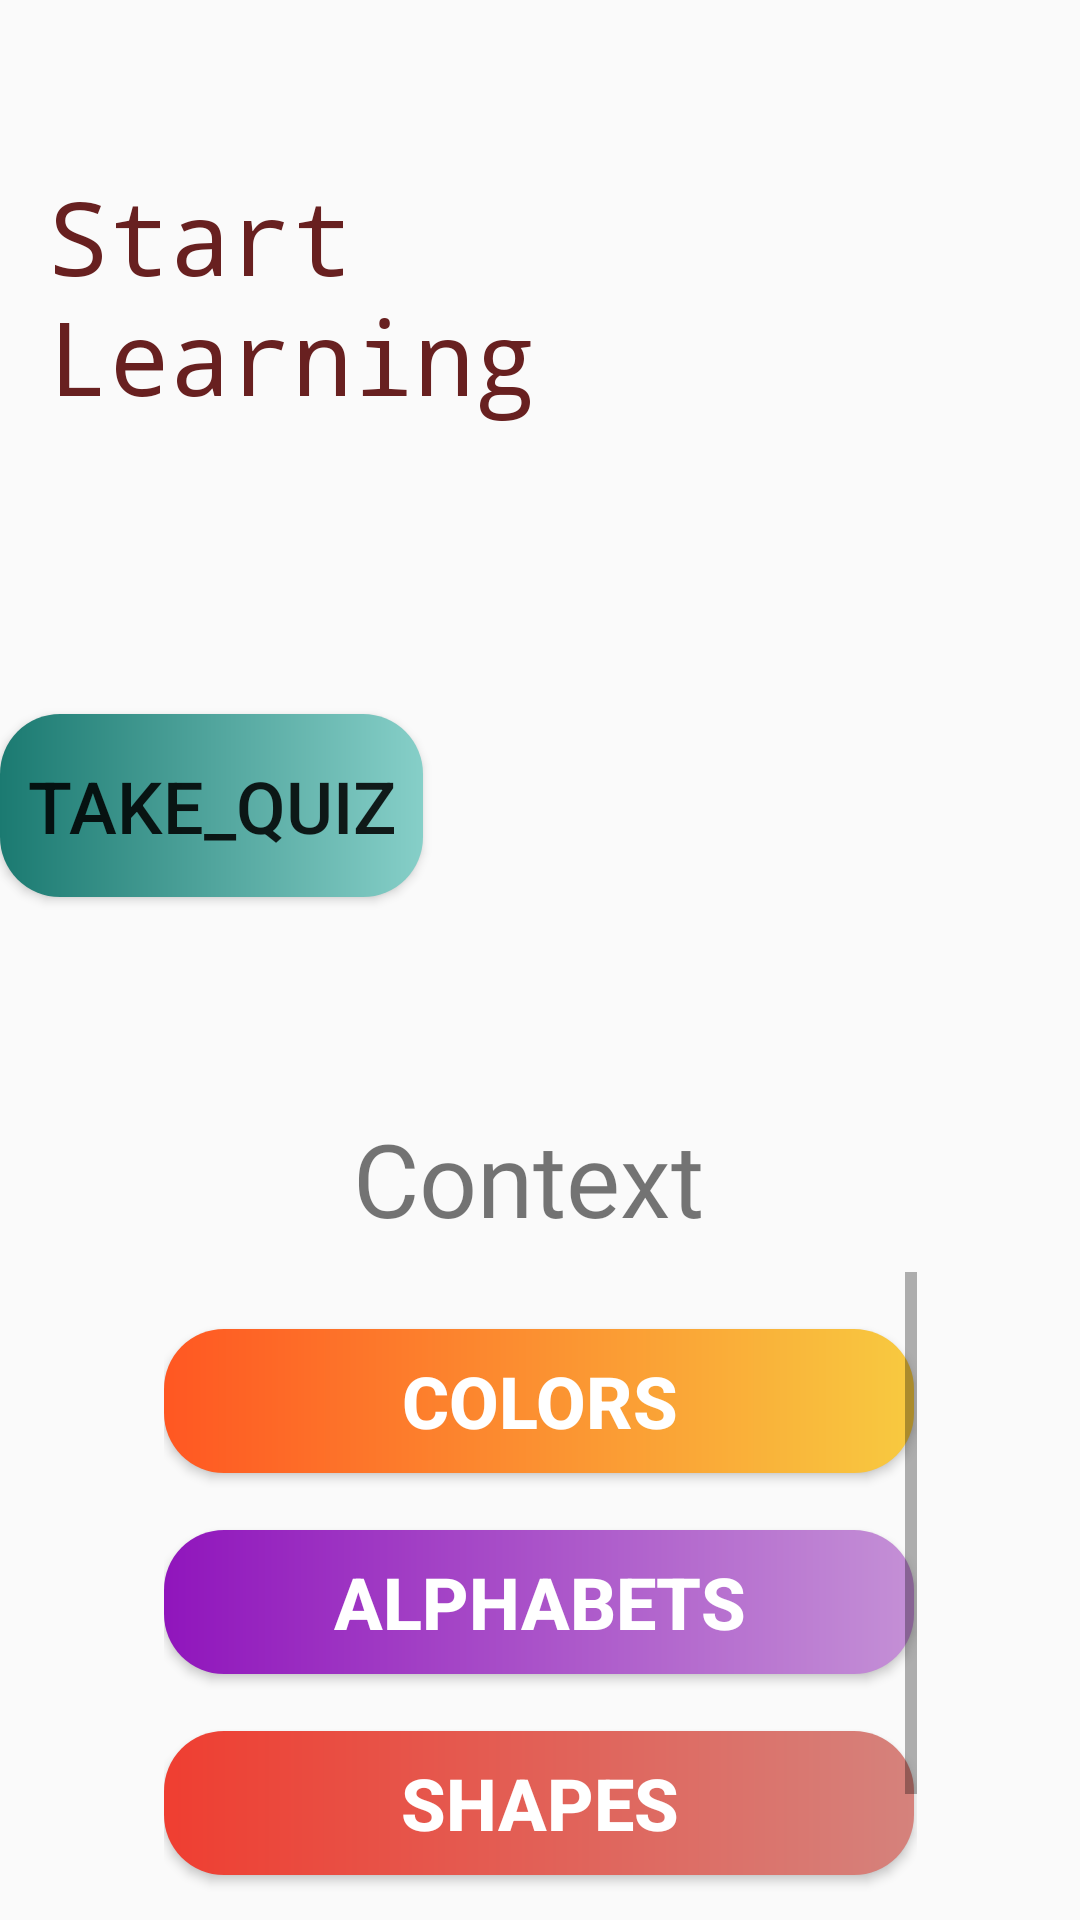

This screen was rendered from an Android layout file. Write that file and the resources it references.
<!-- AndroidManifest.xml: application theme Theme.Lets_learn -->
<!-- res/layout/activity_main.xml -->
<?xml version="1.0" encoding="utf-8"?>
<androidx.constraintlayout.widget.ConstraintLayout xmlns:android="http://schemas.android.com/apk/res/android"
    xmlns:app="http://schemas.android.com/apk/res-auto"
    xmlns:tools="http://schemas.android.com/tools"
    android:layout_width="match_parent"
    android:layout_height="match_parent"
    android:background="@drawable/home_bg"
    tools:context=".MainActivity">


    <ScrollView
        android:id="@+id/scrollView2"
        android:layout_width="251dp"
        android:layout_height="216dp"
        android:textAlignment="center"
        app:layout_constraintBottom_toBottomOf="parent"
        app:layout_constraintEnd_toEndOf="parent"
        app:layout_constraintStart_toStartOf="parent">

        <LinearLayout
            android:layout_width="match_parent"
            android:layout_height="wrap_content"
            android:layout_margin="0dp"
            android:orientation="vertical"
            android:textAlignment="center">


            <Button
                android:id="@+id/color"
                android:layout_width="250dp"
                android:layout_height="wrap_content"
                android:layout_marginTop="19dp"
                android:background="@drawable/color_item"
                android:gravity="center"
                android:text="COLORS"
                android:textAlignment="center"
                android:textColor="#fff"
                android:textSize="24sp"
                android:textStyle="bold"
                app:layout_constraintEnd_toEndOf="parent"
                app:layout_constraintStart_toStartOf="parent"
                app:layout_constraintTop_toBottomOf="@+id/imageView" />

            <Button
                android:id="@+id/alpahbet"
                android:layout_width="250dp"
                android:layout_height="wrap_content"
                android:layout_marginTop="19dp"
                android:background="@drawable/alphabet_item"
                android:gravity="center"
                android:text="ALPHABETS"
                android:textAlignment="center"
                android:textColor="#fff"
                android:textSize="24sp"
                android:textStyle="bold"
                app:layout_constraintEnd_toEndOf="parent"
                app:layout_constraintStart_toStartOf="parent"
                app:layout_constraintTop_toBottomOf="@+id/imageView" />

            <Button
                android:id="@+id/shape"
                android:layout_width="250dp"
                android:layout_height="wrap_content"
                android:layout_marginTop="19dp"
                android:background="@drawable/shape_item"
                android:gravity="center"
                android:text="SHAPES"
                android:textAlignment="center"
                android:textColor="#fff"
                android:textSize="24sp"
                android:textStyle="bold"
                app:layout_constraintEnd_toEndOf="parent"
                app:layout_constraintStart_toStartOf="parent"
                app:layout_constraintTop_toBottomOf="@+id/imageView" />

            <Button
                android:id="@+id/number"
                android:layout_width="250dp"
                android:layout_height="wrap_content"
                android:layout_marginTop="19dp"
                android:background="@drawable/number_item"
                android:gravity="center"
                android:text="Number"
                android:textAlignment="center"
                android:textColor="#fff"
                android:textSize="24sp"
                android:textStyle="bold"
                app:layout_constraintEnd_toEndOf="parent"
                app:layout_constraintStart_toStartOf="parent"
                app:layout_constraintTop_toBottomOf="@+id/imageView" />

        </LinearLayout>

    </ScrollView>

    <TextView
        android:id="@+id/textView3"
        android:layout_width="164dp"
        android:layout_height="102dp"
        android:layout_marginStart="16dp"
        android:layout_marginTop="56dp"

        android:fontFamily="monospace"
        android:text="Start Learning"
        android:textColor="#682020"
        android:textSize="34sp"
        app:layout_constraintStart_toStartOf="parent"
        app:layout_constraintTop_toTopOf="parent" />

    <TextView
        android:id="@+id/textView5"
        android:layout_width="149dp"
        android:layout_height="54dp"
        android:fontFamily="@font/alatsi"
        android:text="Context"
        android:textSize="34sp"
        app:layout_constraintBottom_toTopOf="@+id/scrollView2"
        app:layout_constraintEnd_toEndOf="parent"
        app:layout_constraintHorizontal_bias="0.558"
        app:layout_constraintStart_toStartOf="parent"
        app:layout_constraintTop_toTopOf="@+id/imageView3"
        app:layout_constraintVertical_bias="1.0" />

    <ImageView
        android:id="@+id/imageView3"
        android:layout_width="wrap_content"
        android:layout_height="wrap_content"
        android:layout_marginTop="80dp"
        app:layout_constraintEnd_toEndOf="parent"
        app:layout_constraintHorizontal_bias="1.0"
        app:layout_constraintStart_toStartOf="parent"
        app:layout_constraintTop_toBottomOf="@+id/textView3"
        app:srcCompat="@drawable/top_card" />

    <Button
        android:id="@+id/quiz"
        android:layout_width="141dp"
        android:layout_height="61dp"
        android:layout_marginTop="80dp"
        android:background="@drawable/number_item"

        android:text="Take_Quiz"
        android:textSize="24sp"
        app:layout_constraintEnd_toEndOf="parent"
        app:layout_constraintHorizontal_bias="0.0"
        app:layout_constraintStart_toStartOf="parent"
        app:layout_constraintTop_toBottomOf="@+id/textView3" />


</androidx.constraintlayout.widget.ConstraintLayout>
<!-- resources referenced by this layout -->
<resources>
  <!-- drawable alphabet_item (drawable-v24) -->
  <?xml version="1.0" encoding="utf-8"?>
  <shape xmlns:android="http://schemas.android.com/apk/res/android" android:shape="rectangle" >
  
      <gradient
          android:angle="360"
          android:endColor="#C490D6"
          android:startColor="#9015BC"
          android:type="linear" />
  
      <corners
          android:radius="20dp"/>
  
  </shape>
  <!-- drawable color_item (drawable-v24) -->
  <?xml version="1.0" encoding="utf-8"?>
  <shape xmlns:android="http://schemas.android.com/apk/res/android" android:shape="rectangle" >
  
      <gradient
          android:angle="360"
          android:endColor="#F8CA40"
          android:startColor="#FF5722"
          android:type="linear" />
  
      <corners
          android:radius="20dp"/>
  
  </shape>
  <!-- drawable number_item (drawable-v24) -->
  <?xml version="1.0" encoding="utf-8"?>
  <shape xmlns:android="http://schemas.android.com/apk/res/android" android:shape="rectangle" >
  
      <gradient
          android:angle="360"
          android:endColor="#86CFC8"
          android:startColor="#1B7A71"
          android:type="linear" />
  
      <corners
          android:radius="20dp"/>
  
  </shape>
  <!-- drawable shape_item (drawable-v24) -->
  <?xml version="1.0" encoding="utf-8"?>
  <shape xmlns:android="http://schemas.android.com/apk/res/android" android:shape="rectangle" >
  
      <gradient
          android:angle="360"
          android:endColor="#D5827C"
          android:startColor="#EF3E31"
          android:type="linear" />
  
      <corners
          android:radius="20dp"/>
  
  </shape>
  <style name="Theme.Lets_learn" parent="Theme.AppCompat.DayNight.DarkActionBar">
          
          <item name="colorPrimary">@color/purple_500</item>
          <item name="colorPrimaryVariant">@color/purple_700</item>
          <item name="colorOnPrimary">@color/white</item>
          
          <item name="colorSecondary">@color/teal_200</item>
          <item name="colorSecondaryVariant">@color/teal_700</item>
          <item name="colorOnSecondary">@color/black</item>
          
          <item name="android:statusBarColor" tools:targetApi="l">?attr/colorPrimaryVariant</item>
          
      </style>
  <color name="purple_500">#FF6200EE</color>
  <color name="purple_700">#FF3700B3</color>
  <color name="white">#FFFFFFFF</color>
  <color name="teal_200">#FF03DAC5</color>
  <color name="teal_700">#FF018786</color>
  <color name="black">#FF000000</color>
</resources>
